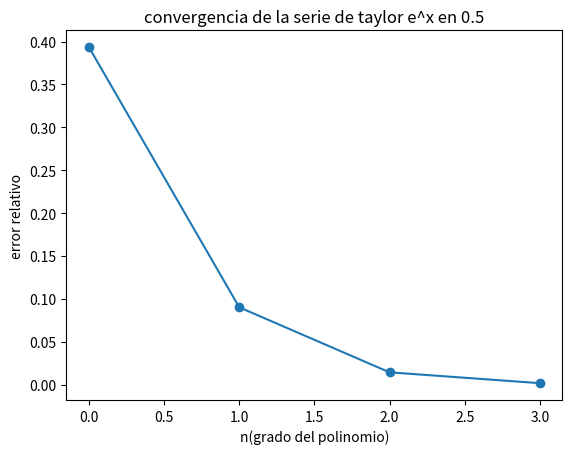

The matplotlib source for this figure:
import math
import matplotlib.pyplot as plt

x=0.5
valor_exacto=math.exp(x)

sum=0
n_valores=[]
error_relativo=[]

print("="*68)
print(f"{'n':^10} | {'aprox e^x':^14} | {'error Abs':^14} | {'Error rel':^14}")
print("="*68)


sum=0
for n in range(20):
        sum=sum+x**n/math.factorial(n)

        error_abs=abs(valor_exacto-sum)
        error_rel=error_abs/valor_exacto

        n_valores.append(n)
        error_relativo.append(error_rel)
        
        print(f"{n:^5.8f} | {sum:^14.8f} | {error_abs:^14.8f} | {error_rel:^14.8f}")

        if error_rel<0.1e-1:
            break
print("="*68)

print(valor_exacto)
print("="*68)

plt.figure()
plt.plot(n_valores, error_relativo, marker='o')
plt.xlabel("n(grado del polinomio)")
plt.ylabel("error relativo")
plt.title("convergencia de la serie de taylor e^x en 0.5")
plt.show()



  